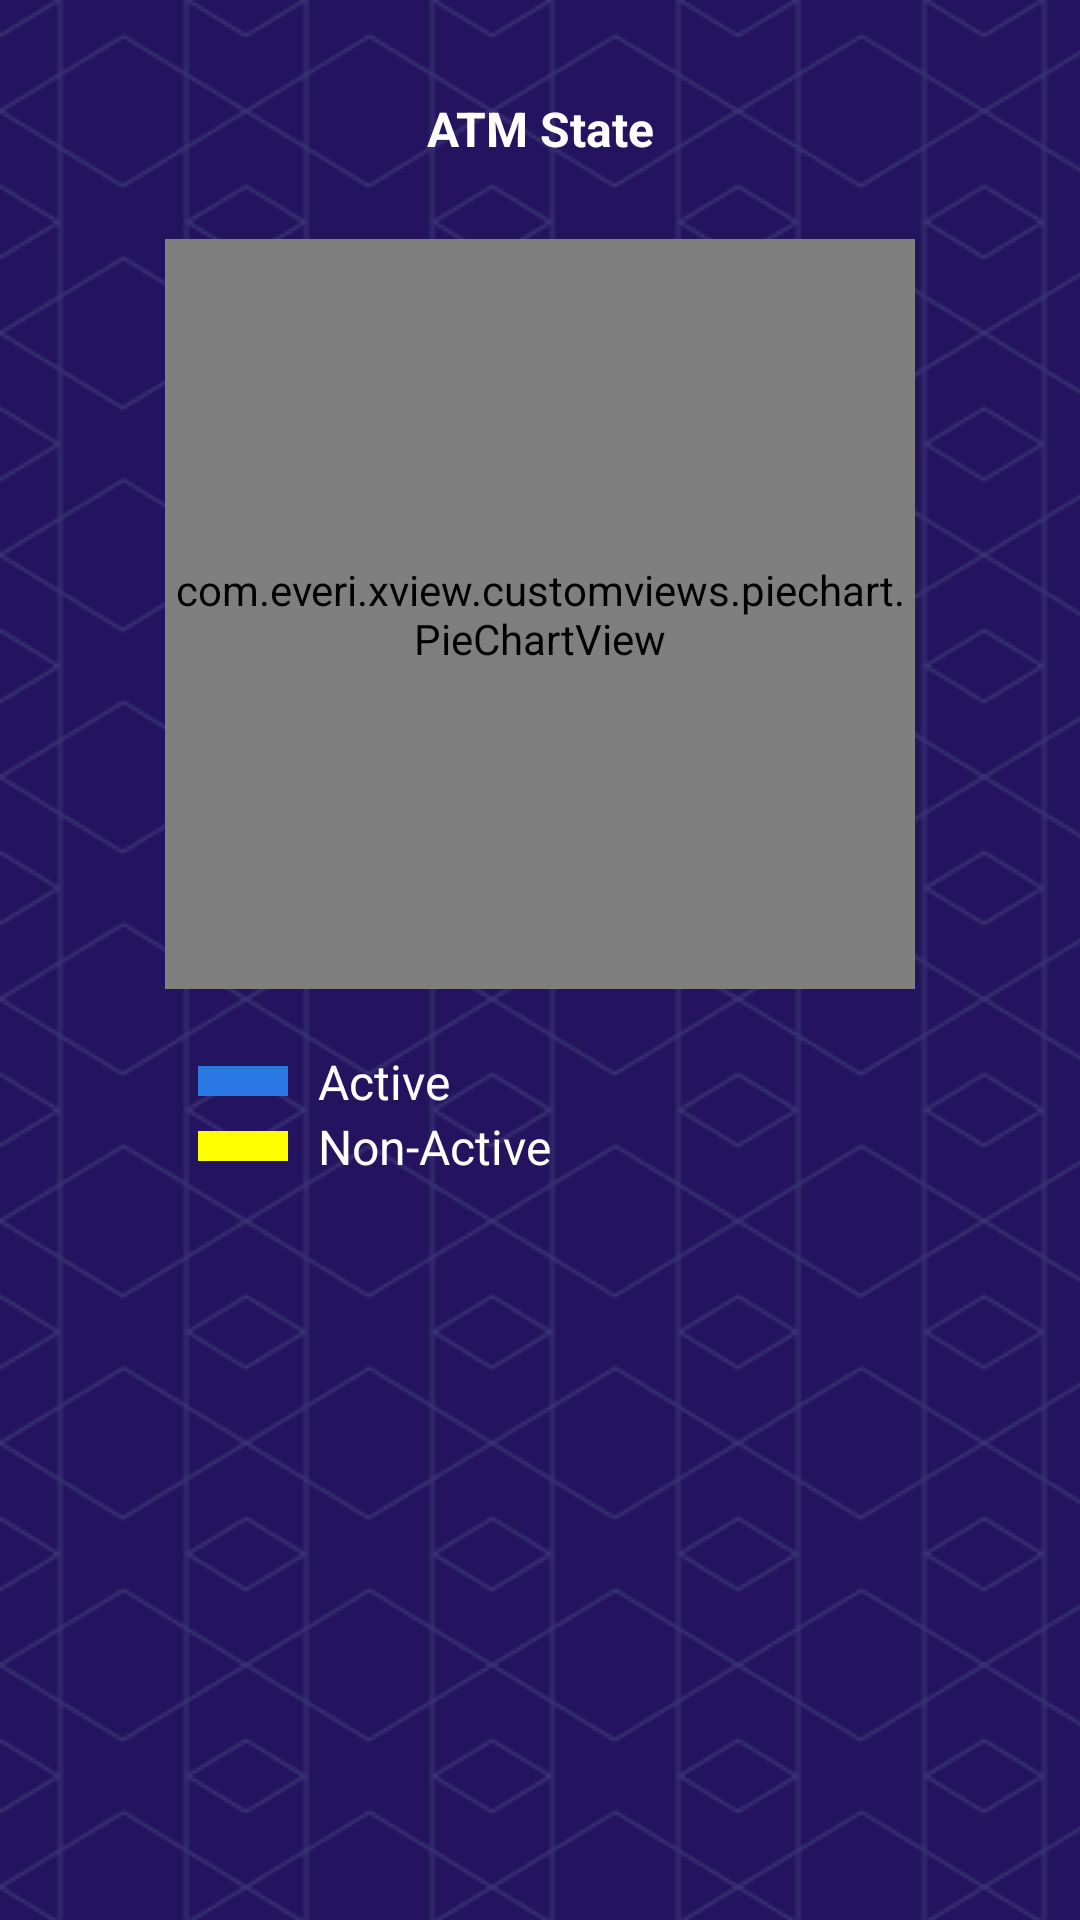

This screen was rendered from an Android layout file. Write that file and the resources it references.
<!-- AndroidManifest.xml: application theme AppTheme -->
<!-- res/layout/fragment_atmstate_dashboard_graph.xml -->
<?xml version="1.0" encoding="utf-8"?>
<LinearLayout xmlns:android="http://schemas.android.com/apk/res/android"
    android:layout_width="match_parent"
    android:layout_height="match_parent"
    android:background="@drawable/background"
    android:orientation="vertical"
    android:padding="@dimen/text_margin">

    <TextView
        android:layout_width="match_parent"
        android:layout_height="wrap_content"
        style="@style/TextviewNormalWhite"
        android:textStyle="bold"
        android:text="@string/txt_atm_state"
        android:gravity="center"
        android:layout_margin="@dimen/text_margin"/>

    <com.everi.xview.customviews.piechart.PieChartView
        android:id="@+id/pie_view"
        android:layout_width="@dimen/pie_chart_size"
        android:layout_height="@dimen/pie_chart_size"
        android:layout_gravity="center"
        android:layout_margin="@dimen/view_margin"/>

    <ScrollView
        android:layout_width="match_parent"
        android:layout_height="wrap_content">

        <LinearLayout
            android:layout_width="match_parent"
            android:layout_height="wrap_content"
            android:orientation="vertical"
            android:layout_marginTop="@dimen/view_margin"
            android:layout_marginBottom="@dimen/view_margin"
            android:layout_marginLeft="50dp"
            android:layout_marginRight="50dp">

            <LinearLayout
                android:layout_width="match_parent"
                android:layout_height="wrap_content"
                android:orientation="horizontal"
                android:gravity="center_vertical">

                <View
                    android:id="@+id/v_color_1"
                    android:layout_width="30dp"
                    android:layout_height="10dp"
                    android:background="@color/g_color_1"/>
                <TextView
                    android:id="@+id/tv_state_active"
                    style="@style/TextviewNormalWhite"
                    android:layout_width="wrap_content"
                    android:layout_height="wrap_content"
                    android:text="@string/txt_active"
                    android:layout_marginLeft="@dimen/view_margin"/>
            </LinearLayout>

            <LinearLayout
                android:layout_width="match_parent"
                android:layout_height="wrap_content"
                android:orientation="horizontal"
                android:gravity="center_vertical">

                <View
                    android:id="@+id/v_color_2"
                    android:layout_width="30dp"
                    android:layout_height="10dp"
                    android:background="@color/g_color_2"/>
                <TextView
                    android:id="@+id/tv_state_nonactive"
                    style="@style/TextviewNormalWhite"
                    android:layout_width="wrap_content"
                    android:layout_height="wrap_content"
                    android:text="@string/txt_nonactive"
                    android:layout_marginLeft="@dimen/view_margin"/>
            </LinearLayout>


        </LinearLayout>
    </ScrollView>



</LinearLayout>
<!-- resources referenced by this layout -->
<resources>
  <color name="g_color_1">#2B78E4</color>
  <color name="g_color_2">#FFFF00</color>
  <dimen name="pie_chart_size">250dp</dimen>
  <dimen name="text_margin">16dp</dimen>
  <dimen name="view_margin">10dp</dimen>
  <!-- drawable background (drawable) -->
  <?xml version="1.0" encoding="utf-8"?>
  <bitmap xmlns:android="http://schemas.android.com/apk/res/android"
      android:src="@drawable/everibg"
      android:tileMode="repeat"></bitmap>
  <string name="txt_active">Active</string>
  <string name="txt_atm_state">ATM State</string>
  <string name="txt_nonactive">Non-Active</string>
  <style name="TextviewNormalWhite">
          <item name="android:textSize">@dimen/txt_size_normal</item>
          <item name="android:textColor">@android:color/white</item>
      </style>
  <style name="AppTheme" parent="Theme.AppCompat.Light.NoActionBar">
          
          <item name="colorPrimary">@color/colorPrimary</item>
          <item name="colorPrimaryDark">@color/colorPrimaryDark</item>
          <item name="colorAccent">@color/colorAccent</item>
      </style>
  <!-- drawable everibg: gif bitmap (drawable, 2167 bytes) -->
  <dimen name="txt_size_normal">16sp</dimen>
  <color name="colorPrimary">#3F51B5</color>
  <color name="colorPrimaryDark">#24135F</color>
  <color name="colorAccent">#FF4081</color>
</resources>
